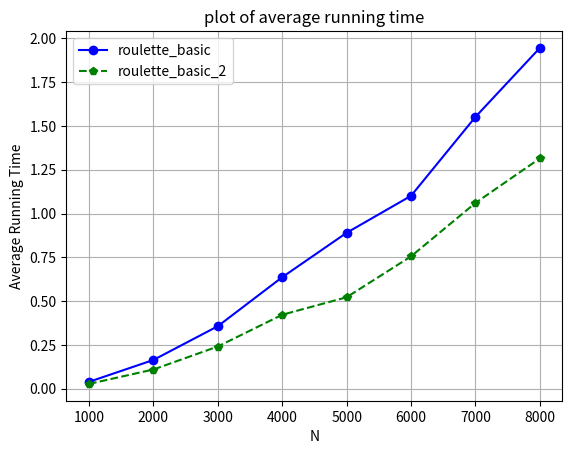

Write Python code to recreate this figure.
'''
ways of roulette wheel selection
'''

import random
import numpy as np
import time
import matplotlib.pyplot as plt

def roulette_basic(fitness, times):
    '''
    input: a list of fitness, resampling times
    output: selected index
    O(N^2)
    '''
    sumFit = sum(fitness)
    resam_index = []
    for i in range(times):
        rand = random.uniform(0, sumFit)
        accum = 0.0
        for ind, val in enumerate(fitness):
            accum += val
            if accum >= rand:
                resam_index.append(ind)
                break
    return resam_index

def roulette_basic_2(fitness, times):
    '''
    input: a list of fitness, resampling times
    output: selected index
    O(N^2)
    '''
    accm_fitness = []
    accm_for_sum = []
    for val in fitness:
        accm_for_sum.append(val)
        accm_fitness.append(sum(accm_for_sum))

    sumFit = sum(fitness)
    resam_index = []
    for i in range(times):
        rand = random.uniform(0, sumFit)
        for ind, val in enumerate(accm_fitness):
            if val >= rand:
                resam_index.append(ind)
                break
    return resam_index

# ==========================
# time test

N = [1000,1000*2,1000*3,1000*4,1000*5,1000*6,1000*7,1000*8]
algos = [roulette_basic, roulette_basic_2]
times = [[], []]
for n in N:
    fitness = np.random.random((n,))
    for ind,algo in enumerate(algos):
        start = time.time()
        algo(fitness,n)
        end = time.time()
        times[ind].append(end-start)
lineStyle = ['b-o', 'g--p', 'r:*']
algoName = ['roulette_basic', 'roulette_basic_2']
for i in range(len(times)):
    plt.plot(N, times[i], lineStyle[i], label=algoName[i])
plt.legend(loc=2)
plt.title('plot of average running time')
plt.xlabel('N')
plt.ylabel('Average Running Time')
plt.grid('on')
plt.show()









'''

# from __future__ import division
import random
from bisect import bisect_left
import numpy as np
import timeit
import matplotlib.pyplot as plt

"""
Basic roulette wheel selection: O(N)
"""
def basic(fitness):
    # Input: a list of N fitness values (list or tuple)
    # Output: selected index

    sumFits = sum(fitness)
    # generate a random number
    rndPoint = random.uniform(0, sumFits)
    # calculate the index: O(N)
    accumulator = 0.0
    for ind, val in enumerate(fitness):
        accumulator += val
        if accumulator >= rndPoint:
            return ind


"""
Bisecting search roulette wheel selection: O(N + logN)
"""
def bisectSearch(fitness):
    # Input: a list of N fitness values (list or tuple)
    # Output: selected index
    sumFits = sum(fitness)
    # generate a random number
    rndPoint = random.uniform(0, sumFits)
    # calculate the accumulator: O(N)
    accumulator = []
    accsum = 0.0
    for fit in fitness:
        accsum += fit
        accumulator.append(accsum)
    return bisect_left(accumulator, rndPoint)   # O(logN)


"""
Stochastic Acceptance: O(1) if given the N and maxFit before
"""
def stochasticAccept(fitness):
    # Input: a list of N fitness values (list or tuple)
    # Output: selected index

    # calculate N and max fitness value
    N = len(fitness)
    maxFit = max(fitness)
    # select: O(1)
    while True:
        # randomly select an individual with uniform probability
        ind = int(N * random.random())
        # with probability wi/wmax to accept the selection
        if random.random() <= fitness[ind] / maxFit:
            return ind


"""
main function
"""
def main():
    # init number of fitness values
    N = [10, 10**2, 10**3, 10**4, 10**5]
    # calculate average total run time for each algorithm
    times = [[], [], []]
    algos = [basic, bisectSearch, stochasticAccept]
    for n in N:
        fitness = np.random.random((n,))
        for ind, algo in enumerate(algos):
            sample_times = []
            for _ in range(100):
                start = timeit.default_timer()
                algo(fitness)
                sample_times.append(timeit.default_timer() - start)
            times[ind].append(np.array(sample_times).mean())
    # plot the result
    lineStyle = ['b-o', 'g--p', 'r:*']
    algoName = ['basic', 'bisectSearch', 'stochasticAccept']
    for i in range(len(times)):
        plt.loglog(N, times[i], lineStyle[i], label=algoName[i])
    plt.legend(loc=2)
    plt.title('log-log plot of average running time')
    plt.xlabel('N')
    plt.ylabel('Average Running Time')
    plt.grid('on')
    plt.show()


if __name__ == "__main__":
    main()
'''
